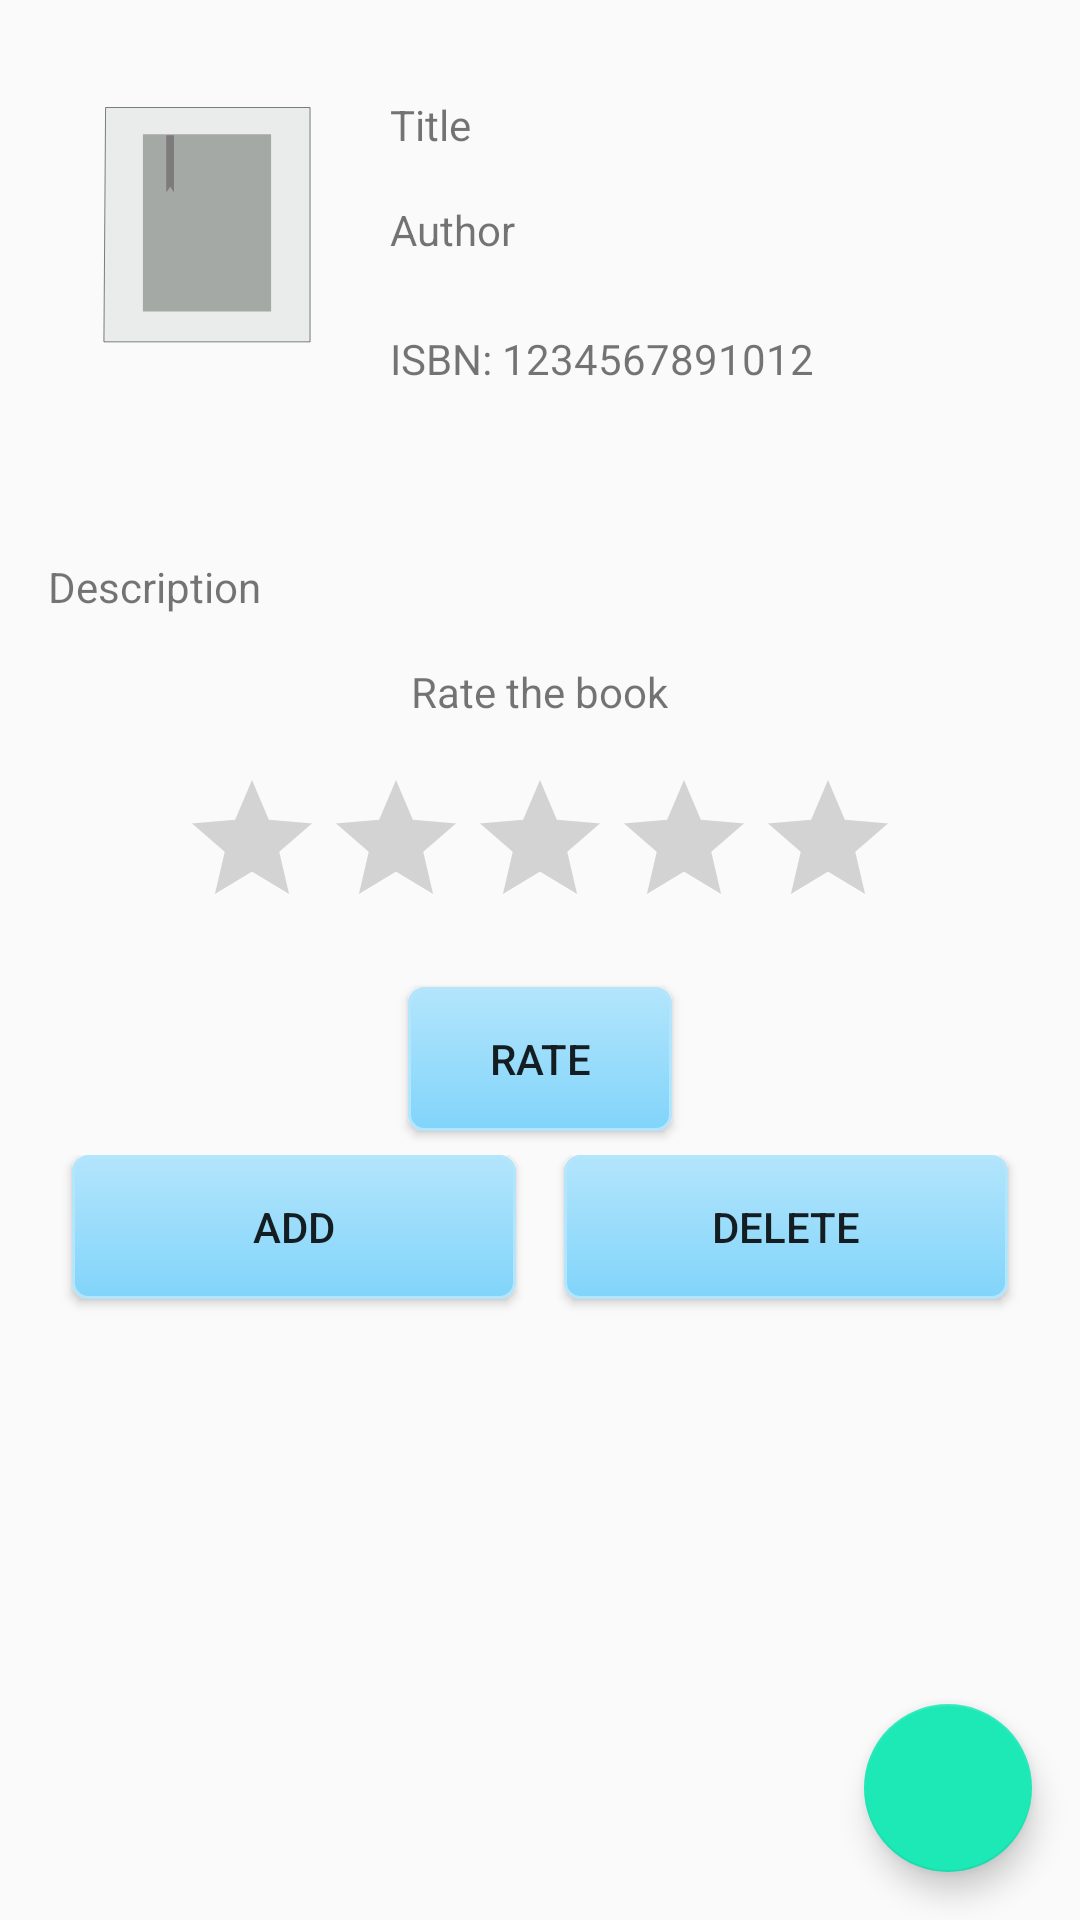

Android layout source for this screen:
<!-- AndroidManifest.xml: application theme AppTheme -->
<!-- res/layout/fragment_detail.xml -->
<FrameLayout xmlns:android="http://schemas.android.com/apk/res/android"
    xmlns:app="http://schemas.android.com/apk/res-auto"
    xmlns:tools="http://schemas.android.com/tools"
    android:layout_width="match_parent"
    android:layout_height="match_parent"
    tools:context="com.gerdaszabo.szage.bookpilot.ui.DetailFragment">

    <LinearLayout
        android:layout_width="match_parent"
        android:layout_height="match_parent"
        android:orientation="vertical"
        android:layout_margin="@dimen/layout_margin">

        <LinearLayout
            android:layout_width="match_parent"
            android:layout_height="wrap_content"
            android:orientation="horizontal"
            android:paddingBottom="@dimen/padding_between_layouts"
            android:paddingTop="@dimen/padding_between_layouts">

            <ImageView
                android:id="@+id/detail_book_cover"
                android:layout_width="114dp"
                android:layout_height="130dp"
                android:scaleType="fitStart"
                app:srcCompat="@drawable/place_holder"
                android:contentDescription="@string/book_title"
                android:paddingLeft="@dimen/padding_between_views"
                android:paddingStart="@dimen/padding_between_views" />

            <LinearLayout
                android:layout_width="match_parent"
                android:layout_height="wrap_content"
                android:orientation="vertical">

                <TextView
                    android:id="@+id/detail_title"
                    android:layout_width="match_parent"
                    android:layout_height="wrap_content"
                    android:layout_marginEnd="8dp"
                    android:layout_marginStart="8dp"
                    android:layout_marginTop="8dp"
                    android:text="@string/title"
                    android:paddingBottom="@dimen/padding_between_views"/>

                <TextView
                    android:id="@+id/detail_author"
                    android:layout_width="match_parent"
                    android:layout_height="wrap_content"
                    android:layout_marginBottom="8dp"
                    android:layout_marginEnd="8dp"
                    android:layout_marginStart="8dp"
                    android:layout_marginTop="8dp"
                    android:text="@string/author"
                    android:paddingBottom="@dimen/padding_between_views"/>

                <TextView
                    android:id="@+id/isbn_nr"
                    android:layout_width="match_parent"
                    android:layout_height="wrap_content"
                    android:layout_marginEnd="8dp"
                    android:layout_marginStart="8dp"
                    android:layout_marginTop="8dp"
                    android:text="@string/isbn"
                    android:paddingBottom="@dimen/padding_between_views"/>

            </LinearLayout>
        </LinearLayout>

        <ScrollView
            android:layout_width="match_parent"
            android:layout_height="wrap_content">

            <LinearLayout
                android:layout_width="match_parent"
                android:layout_height="wrap_content"
                android:orientation="vertical">

                <TextView
                    android:id="@+id/description"
                    android:layout_width="wrap_content"
                    android:layout_height="wrap_content"
                    android:layout_marginStart="8dp"
                    android:layout_marginLeft="8dp"
                    android:layout_marginTop="16dp"
                    android:text="@string/description"
                    android:paddingBottom="@dimen/padding_between_views"/>

                <TextView
                    android:id="@+id/rating_text"
                    android:layout_width="wrap_content"
                    android:layout_height="wrap_content"
                    android:layout_marginEnd="8dp"
                    android:layout_marginStart="8dp"
                    android:layout_marginTop="8dp"
                    android:text="@string/rating_message_text"
                    android:layout_gravity="center_horizontal"
                    android:paddingBottom="@dimen/padding_between_views"/>

                <RatingBar
                    android:id="@+id/ratingBar"
                    android:layout_width="wrap_content"
                    android:layout_height="wrap_content"
                    android:layout_marginEnd="8dp"
                    android:layout_marginStart="8dp"
                    android:layout_marginTop="8dp"
                    android:layout_gravity="center_horizontal"
                    android:contentDescription="@string/rating_bar_desc"
                    android:paddingBottom="@dimen/padding_between_views"/>

                <Button
                    android:id="@+id/rate_button"
                    android:layout_width="wrap_content"
                    android:layout_height="wrap_content"
                    android:layout_marginBottom="8dp"
                    android:layout_marginEnd="8dp"
                    android:layout_marginStart="8dp"
                    android:layout_marginTop="8dp"
                    android:text="@string/rate"
                    style="@style/ButtonColorTheme"
                    android:layout_gravity="center_horizontal"
                    android:paddingBottom="@dimen/padding_between_views"
                    android:contentDescription="@string/rate_btn_desc"/>

                <LinearLayout
                    android:layout_width="match_parent"
                    android:layout_height="wrap_content"
                    android:orientation="horizontal"
                    android:layout_gravity="bottom">

                    <Button
                        android:id="@+id/add_btn"
                        android:layout_width="wrap_content"
                        android:layout_height="wrap_content"
                        android:layout_weight="1"
                        android:layout_marginBottom="16dp"
                        android:layout_marginEnd="8dp"
                        android:layout_marginStart="16dp"
                        android:layout_marginRight="8dp"
                        android:layout_marginLeft="16dp"
                        android:text="@string/add"
                        style="@style/ButtonColorTheme"
                        android:paddingBottom="@dimen/padding_between_views"
                        android:contentDescription="@string/add_btn_desc"/>

                    <Button
                        android:id="@+id/delete_btn"
                        android:layout_width="wrap_content"
                        android:layout_height="wrap_content"
                        android:layout_weight="1"
                        android:layout_marginBottom="16dp"
                        android:layout_marginEnd="16dp"
                        android:layout_marginStart="8dp"
                        android:layout_marginRight="16dp"
                        android:layout_marginLeft="8dp"
                        android:text="@string/delete_button"
                        style="@style/ButtonColorTheme"
                        android:contentDescription="@string/delete_btn_desc"/>

                </LinearLayout>

                <Button
                    android:id="@+id/book_list_button"
                    android:layout_width="wrap_content"
                    android:layout_height="wrap_content"
                    android:layout_marginBottom="16dp"
                    android:layout_marginEnd="8dp"
                    android:layout_marginStart="8dp"
                    android:text="@string/navigate_to_list"
                    android:visibility="gone"
                    android:layout_gravity="center_horizontal"
                    style="@style/ButtonColorTheme"
                    android:contentDescription="@string/list_btn_desc"/>

            </LinearLayout>
        </ScrollView>

    </LinearLayout>

    <android.support.design.widget.FloatingActionButton
        android:id="@+id/fab_detail"
        android:layout_width="wrap_content"
        android:layout_height="wrap_content"
        android:layout_gravity="end|bottom"
        app:srcCompat="@drawable/share"
        android:layout_margin="16dp"
        android:contentDescription="@string/fab_detail_btn_desc"/>

</FrameLayout>
<!-- resources referenced by this layout -->
<resources>
  <dimen name="layout_margin">8dp</dimen>
  <dimen name="padding_between_layouts">16dp</dimen>
  <dimen name="padding_between_views">8dp</dimen>
  <string name="add">Add</string>
  <string name="add_btn_desc">Button enables to add selected book to a list in the context</string>
  <string name="author">Author</string>
  <string name="book_title">Book Title </string>
  <string name="delete_btn_desc">Button enables to delete a book of a list in the context</string>
  <string name="delete_button">Delete</string>
  <string name="description">Description</string>
  <string name="fab_detail_btn_desc">Button enables to share details of selected book</string>
  <string name="isbn">ISBN: 1234567891012</string>
  <string name="list_btn_desc">Button enables to navigate to the list where a book has been added to</string>
  <string name="navigate_to_list">Check Book List</string>
  <string name="rate">Rate</string>
  <string name="rate_btn_desc">Button enables to rate a book or change existing rating</string>
  <string name="rating_bar_desc">Rating bar shows the rate value in graphical form</string>
  <string name="rating_message_text">Rate the book</string>
  <string name="title">Title</string>
  <style name="ButtonColorTheme">
          <item name="android:background">@drawable/button_shape</item>
          <item name="android:padding">8dp</item>
      </style>
  <style name="AppTheme" parent="Theme.AppCompat.Light.DarkActionBar">
          
          <item name="colorPrimary">@color/colorPrimary</item>
          <item name="colorPrimaryDark">@color/colorPrimaryDark</item>
          <item name="colorAccent">@color/colorAccent</item>
      </style>
  <!-- drawable button_shape (drawable) -->
  <?xml version="1.0" encoding="utf-8"?>
  <selector xmlns:android="http://schemas.android.com/apk/res/android">
      <item android:state_pressed="true" >
          <shape android:shape="rectangle"  >
              <corners android:radius="5dp" />
              <stroke android:width="1dp" android:color="@color/buttonColor" />
              <gradient android:angle="-90" android:startColor="#B3E5FC" android:endColor="#81D4FA"  />
          </shape>
      </item>
      <item android:state_focused="true">
          <shape android:shape="rectangle"  >
              <corners android:radius="5dp" />
              <stroke android:width="1dp" android:color="@color/buttonColor" />
              <solid android:color="@color/buttonColor"/>
          </shape>
      </item>
      <item >
          <shape android:shape="rectangle"  >
              <corners android:radius="5dp" />
              <stroke android:width="1dp" android:color="@color/buttonColor" />
              <gradient android:angle="-90" android:startColor="#B3E5FC" android:endColor="#81D4FA" />
          </shape>
      </item>
  </selector>
  <color name="colorPrimary">#03A9F4</color>
  <color name="colorPrimaryDark">#0288D1</color>
  <color name="colorAccent">#1DE9B6</color>
  <color name="buttonColor">#B3E5FC</color>
</resources>
